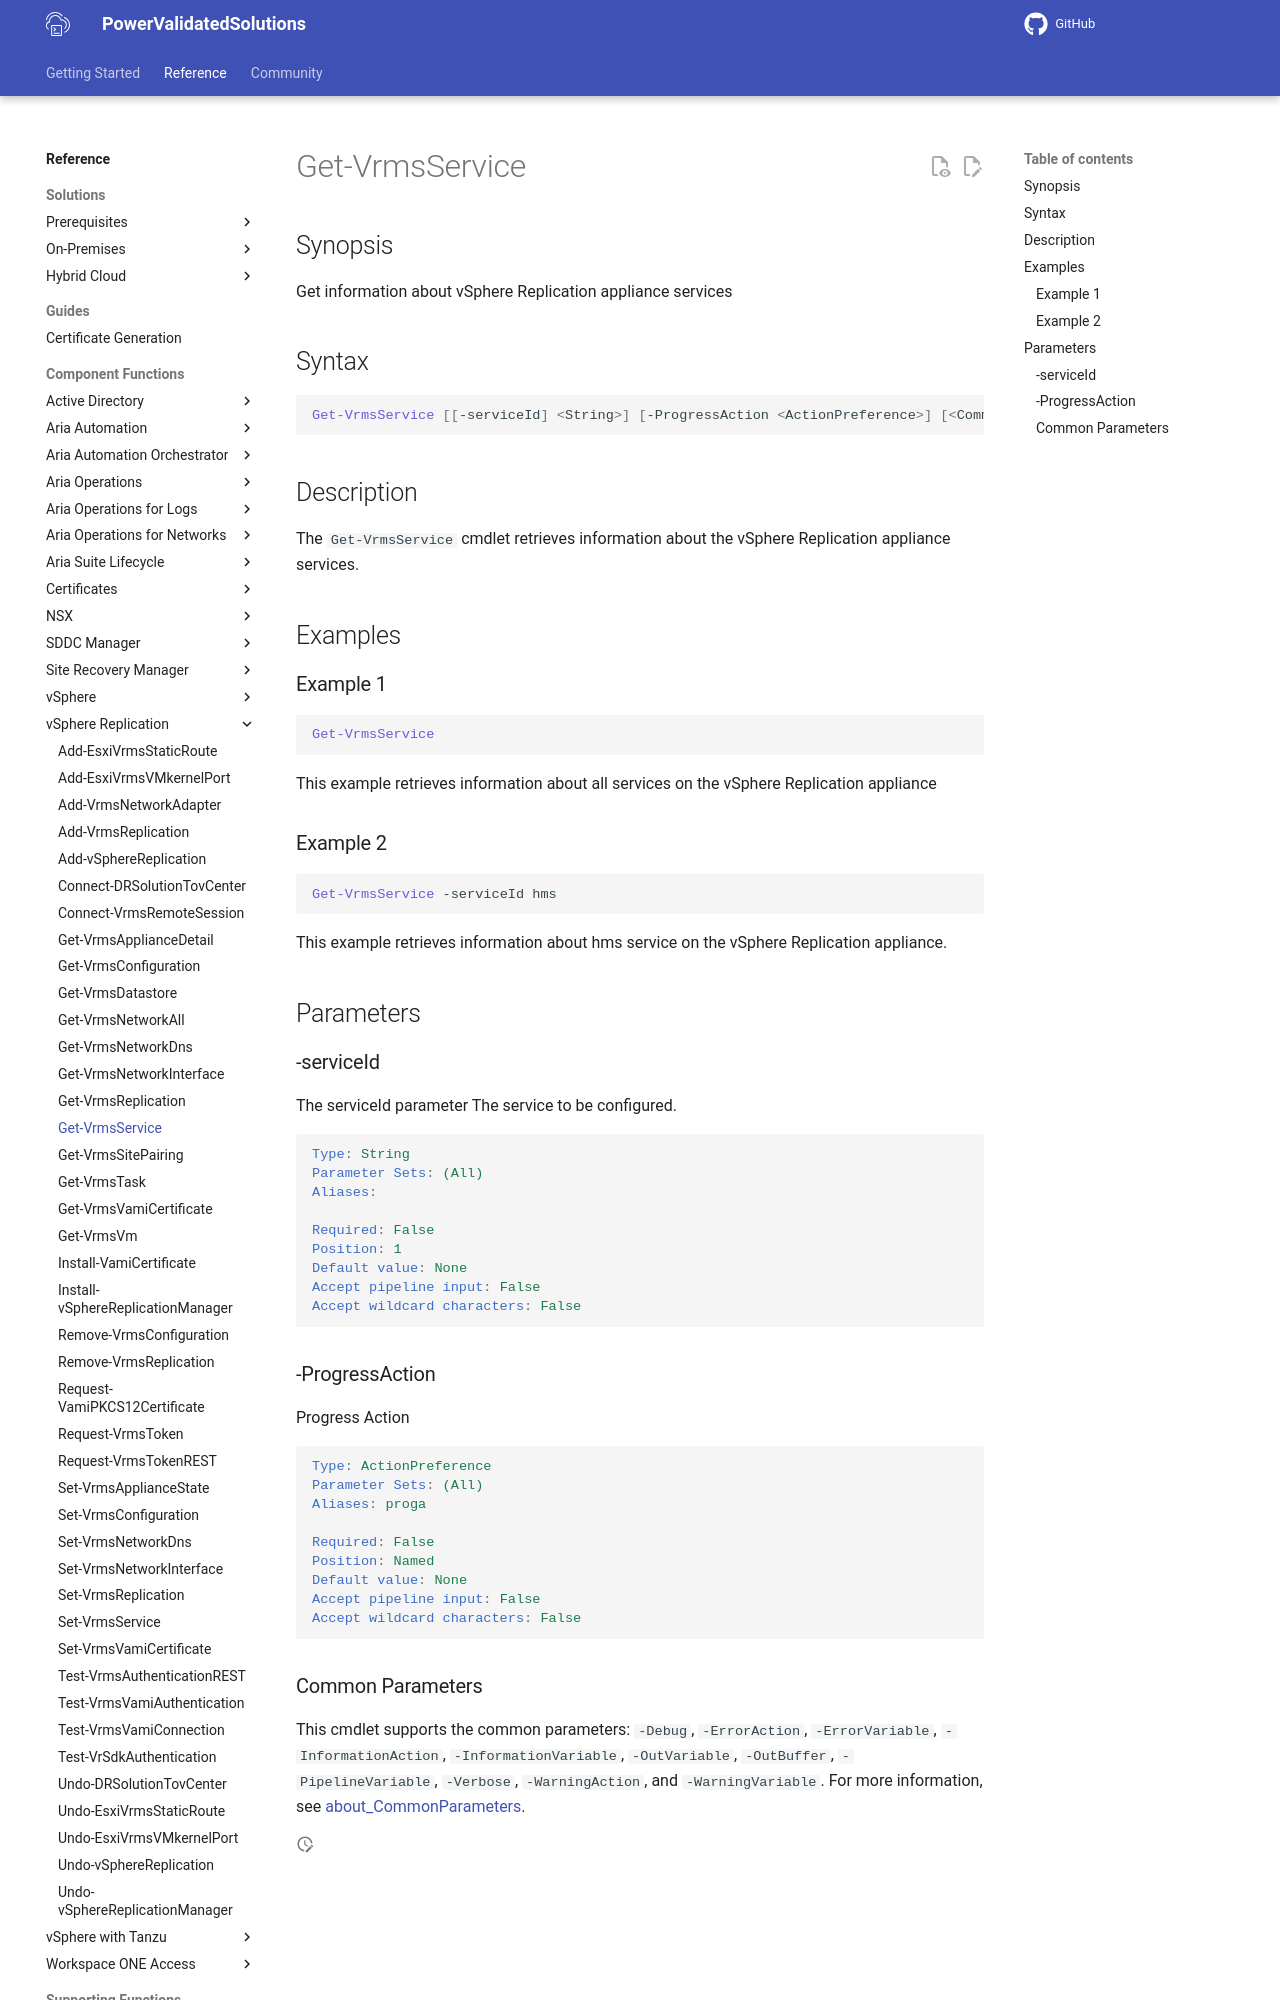

repository: vmware/power-validated-solutions-for-cloud-foundation · page: documentation/functions/vsphere-replication/Get-VrmsService/index.html · generator: mkdocs

# Get-VrmsService

## Synopsis

Get information about vSphere Replication appliance services

## Syntax

```powershell
Get-VrmsService [[-serviceId] <String>] [-ProgressAction <ActionPreference>] [<CommonParameters>]
```

## Description

The `Get-VrmsService` cmdlet retrieves information about the vSphere Replication appliance services.

## Examples

### Example 1

```powershell
Get-VrmsService
```

This example retrieves information about all services on the vSphere Replication appliance

### Example 2

```powershell
Get-VrmsService -serviceId hms
```

This example retrieves information about hms service on the vSphere Replication appliance.

## Parameters

### -serviceId

The serviceId parameter The service to be configured.

```yaml
Type: String
Parameter Sets: (All)
Aliases:

Required: False
Position: 1
Default value: None
Accept pipeline input: False
Accept wildcard characters: False
```

### -ProgressAction

Progress Action

```yaml
Type: ActionPreference
Parameter Sets: (All)
Aliases: proga

Required: False
Position: Named
Default value: None
Accept pipeline input: False
Accept wildcard characters: False
```
